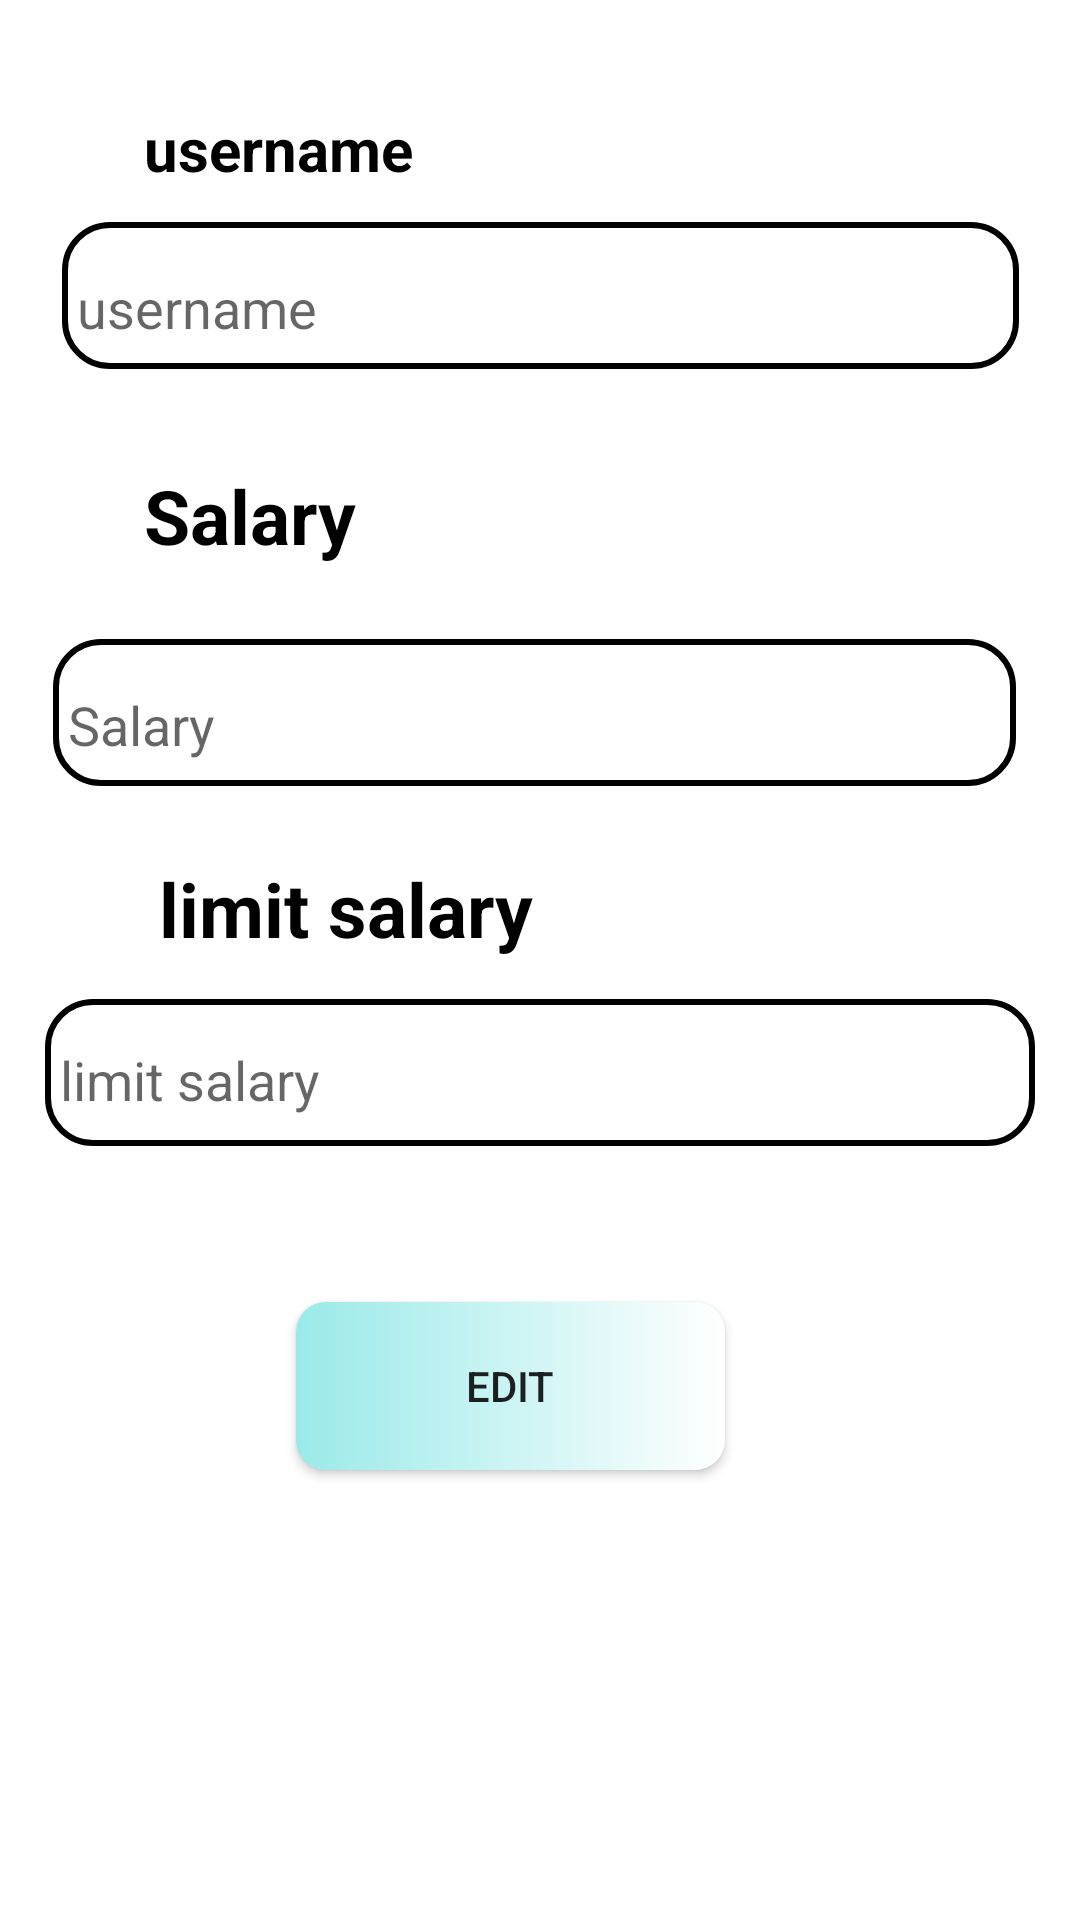

The Android layout XML behind this screen, and the referenced resources:
<!-- AndroidManifest.xml: application theme Theme.MoneySaver -->
<!-- res/layout/fragment_profile.xml -->
<?xml version="1.0" encoding="utf-8"?>
<androidx.constraintlayout.widget.ConstraintLayout xmlns:android="http://schemas.android.com/apk/res/android"
    xmlns:app="http://schemas.android.com/apk/res-auto"
    xmlns:tools="http://schemas.android.com/tools"
    android:layout_width="match_parent"
    android:layout_height="match_parent"
    tools:context=".ui.ProfileFragment.ProfileFragment">
    

    <TextView
        android:id="@+id/textView"
        android:layout_width="165dp"
        android:layout_height="30dp"
        android:layout_marginStart="48dp"
        android:layout_marginTop="36dp"
        android:gravity="start"
        android:text="@string/username"
        android:textColor="@color/black"
        android:textSize="20sp"
        android:textStyle="bold"
        app:layout_constraintStart_toStartOf="parent"
        app:layout_constraintTop_toTopOf="parent" />

    <androidx.appcompat.widget.AppCompatEditText
        android:id="@+id/etUersname"
        android:layout_width="319dp"
        android:layout_height="49dp"
        android:layout_marginTop="8dp"

        android:background="@drawable/edit_text_theme"
        android:gravity=""
        android:hint="@string/username"
        android:paddingStart="5dp"
        android:paddingTop="8dp"
        android:paddingEnd="5dp"
        app:layout_constraintEnd_toEndOf="parent"
        app:layout_constraintStart_toStartOf="parent"
        app:layout_constraintTop_toBottomOf="@+id/textView" />

    <TextView
        android:id="@+id/textView2"
        android:layout_width="165dp"
        android:layout_height="38dp"

        android:gravity="start"
        android:textColor="@color/black"
        android:textSize="25sp"
        android:layout_marginStart="48dp"
        android:layout_marginTop="32dp"
        android:textStyle="bold"
        android:text="@string/salary"
        app:layout_constraintStart_toStartOf="parent"
        app:layout_constraintTop_toBottomOf="@+id/etUersname" />

    <androidx.appcompat.widget.AppCompatEditText

        android:id="@+id/etSalary1"
        android:layout_width="321dp"
        android:layout_height="49dp"
        android:layout_marginTop="20dp"
        android:background="@drawable/edit_text_theme"
        android:gravity=""
        android:hint="@string/salary"
        android:paddingStart="5dp"
        android:paddingTop="8dp"
        android:inputType="numberDecimal"
        android:paddingEnd="5dp"
        android:textColor="@color/black"
        app:layout_constraintEnd_toEndOf="parent"
        app:layout_constraintHorizontal_bias="0.455"
        app:layout_constraintStart_toStartOf="parent"
        app:layout_constraintTop_toBottomOf="@+id/textView2" />

    <TextView
        android:id="@+id/textView3"
        android:layout_width="259dp"
        android:layout_height="39dp"
        android:layout_marginStart="48dp"
        android:layout_marginTop="24dp"
        android:textColor="@color/black"
        android:gravity="start"
        android:paddingStart="5dp"
        android:paddingEnd="5dp"
        android:text="@string/limit_salary"
        android:textSize="25sp"
        android:textStyle="bold"
        app:layout_constraintStart_toStartOf="parent"
        app:layout_constraintTop_toBottomOf="@+id/etSalary1" />

    <androidx.appcompat.widget.AppCompatEditText
        android:id="@+id/etLimitSalary"
        android:layout_width="330dp"

        android:layout_height="49dp"
        android:layout_marginTop="8dp"
        android:background="@drawable/edit_text_theme"
        android:paddingStart="5dp"
        android:paddingTop="5dp"
        android:paddingEnd="5dp"
        android:hint="@string/limit_salary"
        android:inputType="numberDecimal"
        app:layout_constraintEnd_toEndOf="parent"
        app:layout_constraintStart_toStartOf="parent"
        app:layout_constraintTop_toBottomOf="@+id/textView3" />

    <androidx.appcompat.widget.AppCompatButton
        android:id="@+id/updateButton"
        android:layout_width="143dp"
        android:layout_height="56dp"
        android:layout_marginTop="52dp"
        android:background="@drawable/button_text_theme"
        android:text="@string/edit"
        app:layout_constraintEnd_toEndOf="parent"
        app:layout_constraintHorizontal_bias="0.455"
        app:layout_constraintStart_toStartOf="parent"
        app:layout_constraintTop_toBottomOf="@+id/etLimitSalary" />

</androidx.constraintlayout.widget.ConstraintLayout>
<!-- resources referenced by this layout -->
<resources>
  <color name="black">#FF000000</color>
  <!-- drawable button_text_theme (drawable) -->
  <?xml version="1.0" encoding="utf-8"?>
  <shape xmlns:android="http://schemas.android.com/apk/res/android"
      android:shape="rectangle">
      
      <gradient
  
          android:angle="360"
          android:endColor="@color/white"
          android:startColor="#9AEAE9	"/>
      <corners android:radius="10dp"></corners>
  </shape>
  <!-- drawable edit_text_theme (drawable) -->
  <?xml version="1.0" encoding="utf-8"?>
  <shape xmlns:android="http://schemas.android.com/apk/res/android"
      android:shape="rectangle"
      android:padding="10dp">
  
      <solid android:color="#FFFFFF" />
      <stroke
          android:width="2sp"/>
      <corners
          android:bottomRightRadius="15dp"
          android:bottomLeftRadius="15dp"
  
          android:topLeftRadius="15dp"
          android:topRightRadius="15dp" />
  </shape>
  <string name="edit">Edit</string>
  <string name="limit_salary">limit salary</string>
  <string name="salary">Salary</string>
  <string name="username">username</string>
  <style name="Theme.MoneySaver" parent="Theme.MaterialComponents.Light.NoActionBar">
          
          <item name="colorPrimary">@color/purple_500</item>
          <item name="colorPrimaryVariant">@color/purple_700</item>
          <item name="colorOnPrimary">@color/white</item>
          
          <item name="colorSecondary">@color/teal_200</item>
          <item name="colorSecondaryVariant">@color/teal_700</item>
          <item name="colorOnSecondary">@color/black</item>
          
          <item name="android:statusBarColor" tools:targetApi="l">?attr/colorPrimaryVariant</item>
          
      </style>
  <color name="white">#FFFFFFFF</color>
  <color name="purple_500">#FF6200EE</color>
  <color name="purple_700">#FF3700B3</color>
  <color name="teal_200">#FF03DAC5</color>
  <color name="teal_700">#FF018786</color>
</resources>
